Image classification data set "data" (hrbzhq/NeuroMuscleAI-MVP on GitHub). Class labels (2): atrophy, normal.

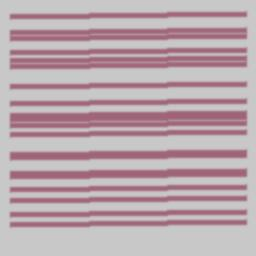
Label: normal

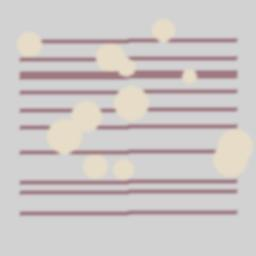
Label: atrophy

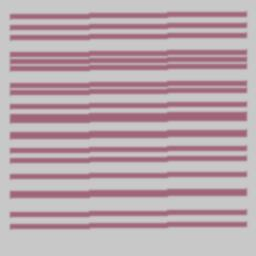
Label: normal

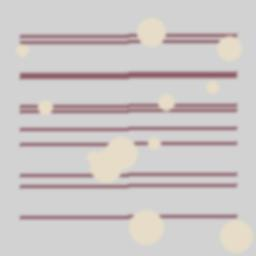
Label: atrophy

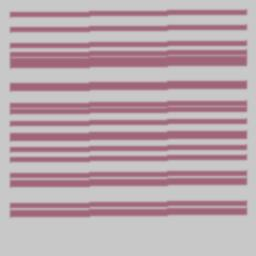
Label: normal

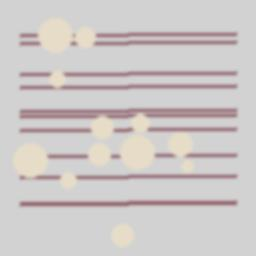
Label: atrophy
